The GitHub repository FootOfTheFoot/garlic-grape-classifier contains a labelled image folder "Project_dataset_updated_split_OT" with 4 categories: garlic bulb, garlic clove, green grape, other grape. Examples follow, each with its label.

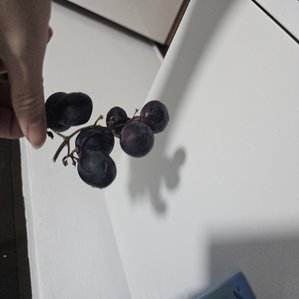
Label: other grape

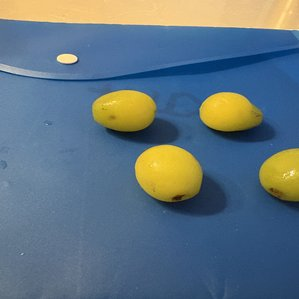
Label: green grape

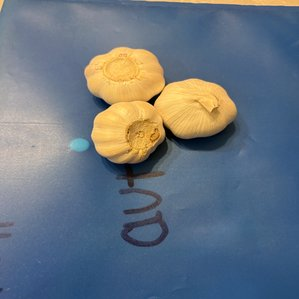
Label: garlic bulb

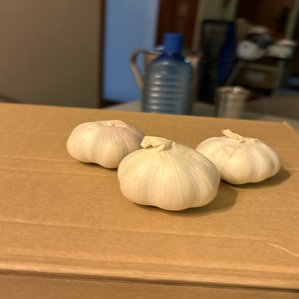
Label: garlic bulb

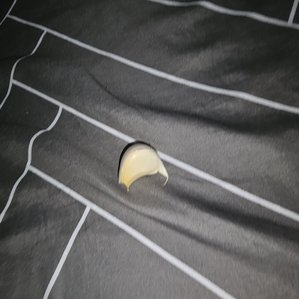
Label: garlic clove

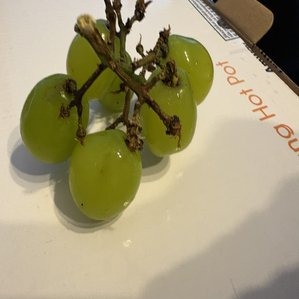
Label: green grape
